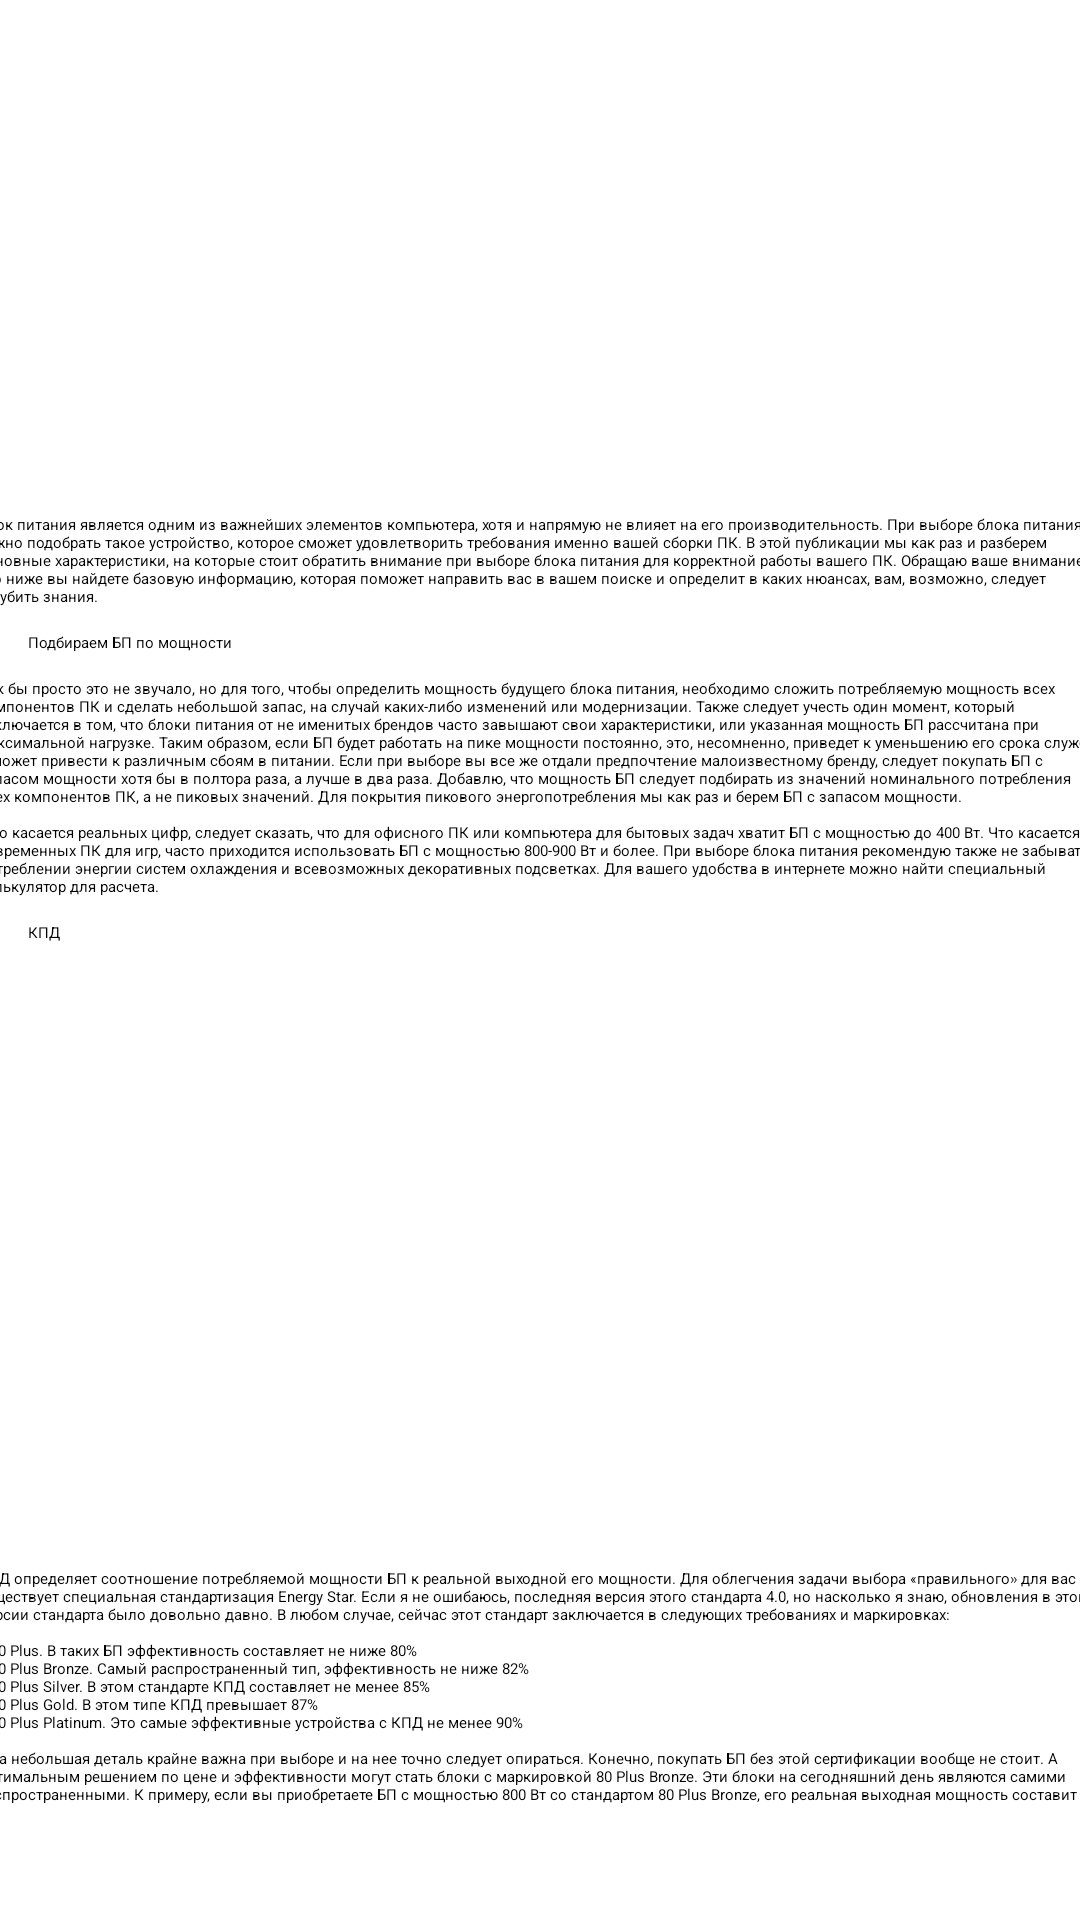

Write the Android layout XML for this screen, with the resource values it uses.
<!-- AndroidManifest.xml: application theme Theme.MyComputer -->
<!-- res/layout/video.xml -->
<?xml version="1.0" encoding="utf-8"?>
<androidx.constraintlayout.widget.ConstraintLayout xmlns:android="http://schemas.android.com/apk/res/android"
    android:layout_width="match_parent"
    android:layout_height="match_parent"
    xmlns:app="http://schemas.android.com/apk/res-auto">

    <ScrollView
        android:layout_width="409dp"
        android:layout_height="729dp"
        app:layout_constraintBottom_toBottomOf="parent"
        app:layout_constraintEnd_toEndOf="parent"
        app:layout_constraintStart_toStartOf="parent"
        app:layout_constraintTop_toTopOf="parent">

        <LinearLayout
            android:layout_width="match_parent"
            android:layout_height="wrap_content"
            android:orientation="vertical" >

            <TextView
                android:id="@+id/textViewZagolovok"
                android:layout_width="match_parent"
                android:layout_height="wrap_content"
                android:layout_marginLeft="50px"
                android:layout_marginRight="50px"
                android:paddingLeft="50px"
                android:text="Видеокарта"
                android:textAppearance="@style/TextAppearance.AppCompat.Display1" />



            <ImageView
                android:id="@+id/imageView1"
                android:layout_width="wrap_content"
                android:layout_height="200dp"
                android:layout_marginLeft="50px"
                android:layout_marginRight="50px"
                android:paddingLeft="50px"
                android:paddingRight="50px"
                app:srcCompat="@drawable/bp1" />

            <TextView
                android:id="@+id/textViewContent1"
                android:layout_width="match_parent"
                android:layout_height="wrap_content"
                android:layout_margin="25px"
                android:paddingLeft="25px"
                android:paddingRight="25px"
                android:text="@string/bp1"
                android:textAppearance="@style/TextAppearance.AppCompat.Body2" />

            <TextView
                android:id="@+id/textViewZagolovok1"
                android:layout_width="match_parent"
                android:layout_height="wrap_content"
                android:layout_marginLeft="50px"
                android:layout_marginRight="50px"
                android:paddingLeft="50px"
                android:text="Подбираем БП по мощности"
                android:textAppearance="@style/TextAppearance.AppCompat.Display1" />


            <TextView
                android:id="@+id/textViewContent2"
                android:layout_width="match_parent"
                android:layout_height="wrap_content"
                android:layout_margin="25px"
                android:paddingLeft="25px"
                android:paddingRight="25px"
                android:text="@string/bp2"
                android:textAppearance="@style/TextAppearance.AppCompat.Body2" />

            <TextView
                android:id="@+id/textViewZagolovok2"
                android:layout_width="match_parent"
                android:layout_height="wrap_content"
                android:layout_marginLeft="50px"
                android:layout_marginRight="50px"
                android:paddingLeft="50px"
                android:text="КПД"
                android:textAppearance="@style/TextAppearance.AppCompat.Display1" />

            <ImageView
                android:id="@+id/imageView2"
                android:layout_width="wrap_content"
                android:layout_height="200dp"
                android:layout_marginLeft="50px"
                android:layout_marginRight="50px"
                android:paddingLeft="50px"
                android:paddingRight="50px"
                app:srcCompat="@drawable/bp3" />
            <TextView
                android:id="@+id/textViewContent3"
                android:layout_width="match_parent"
                android:layout_height="wrap_content"
                android:layout_margin="25px"
                android:paddingLeft="25px"
                android:paddingRight="25px"
                android:text="@string/bp3"
                android:textAppearance="@style/TextAppearance.AppCompat.Body2" />






        </LinearLayout>
    </ScrollView>

</androidx.constraintlayout.widget.ConstraintLayout>
<!-- resources referenced by this layout -->
<resources>
  <string name="bp1">
          Блок питания является одним из важнейших элементов компьютера, хотя и напрямую не влияет на его производительность.
          При выборе блока питания нужно подобрать такое устройство, которое сможет удовлетворить требования именно вашей сборки
          ПК. В этой публикации мы как раз и разберем основные характеристики, на которые стоит обратить внимание при выборе
          блока питания для корректной работы вашего ПК. Обращаю ваше внимание, что ниже вы найдете базовую информацию, которая
          поможет направить вас в вашем поиске и определит в каких нюансах, вам, возможно, следует углубить знания.
      </string>
  <string name="bp2">
          Как бы просто это не звучало, но для того, чтобы определить мощность будущего блока питания, необходимо
          сложить потребляемую мощность всех компонентов ПК и сделать небольшой запас, на случай каких-либо изменений
          или модернизации. Также следует учесть один момент, который заключается в том, что блоки питания от не именитых
          брендов часто завышают свои характеристики, или указанная мощность БП рассчитана при максимальной нагрузке. Таким
          образом, если БП будет работать на пике мощности постоянно, это, несомненно, приведет к уменьшению его срока службы
          и может привести к различным сбоям в питании. Если при выборе вы все же отдали предпочтение малоизвестному бренду,
          следует покупать БП с запасом мощности хотя бы в полтора раза, а лучше в два раза. Добавлю, что мощность БП следует
          подбирать из значений номинального потребления всех компонентов ПК, а не пиковых значений. Для покрытия пикового
          энергопотребления мы как раз и берем БП с запасом мощности. "\n"
          "\n"
          Что касается реальных цифр, следует сказать, что для офисного ПК или компьютера для бытовых задач хватит БП с
          мощностью до 400 Вт. Что касается современных ПК для игр, часто приходится использовать БП с мощностью 800-900
          Вт и более. При выборе блока питания рекомендую также не забывать о потреблении энергии систем охлаждения и
          всевозможных декоративных подсветках. Для вашего удобства в интернете можно найти специальный калькулятор для расчета.
      </string>
  <string name="bp3">
          КПД определяет соотношение потребляемой мощности БП к реальной выходной его мощности.
          Для облегчения задачи выбора «правильного» для вас БП существует специальная стандартизация Energy Star.
          Если я не ошибаюсь, последняя версия этого стандарта 4.0, но насколько я знаю, обновления в этой версии
          стандарта было довольно давно. В любом случае, сейчас этот стандарт заключается в следующих требованиях и маркировках: "\n"
          "\n"
          - 80 Plus. В таких БП эффективность составляет не ниже 80% "\n"
          - 80 Plus Bronze. Самый распространенный тип, эффективность не ниже 82% "\n"
          - 80 Plus Silver. В этом стандарте КПД составляет не менее 85% "\n"
          - 80 Plus Gold. В этом типе КПД превышает 87% "\n"
          - 80 Plus Platinum. Это самые эффективные устройства с КПД не менее 90% "\n"
          "\n"
  
          Эта небольшая деталь крайне важна при выборе и на нее точно следует опираться. Конечно, покупать
          БП без этой сертификации вообще не стоит. А оптимальным решением по цене и эффективности могут стать
          блоки с маркировкой 80 Plus Bronze. Эти блоки на сегодняшний день являются самими распространенными. К
          примеру, если вы приобретаете БП с мощностью 800 Вт со стандартом 80 Plus Bronze, его реальная выходная
          мощность составит 656 Вт.
      </string>
</resources>
